Run: headless pygame with SDL's dummy video driver; simulated clock (each Clock.tick advances the game by its frame time, no real sleeping); random seed 0; keys injected as events and as key.get_pressed() state; mouse plan: one left click at the window centre at the start of phase 2, then a move to the lower-right quarter at the start of phase 3.
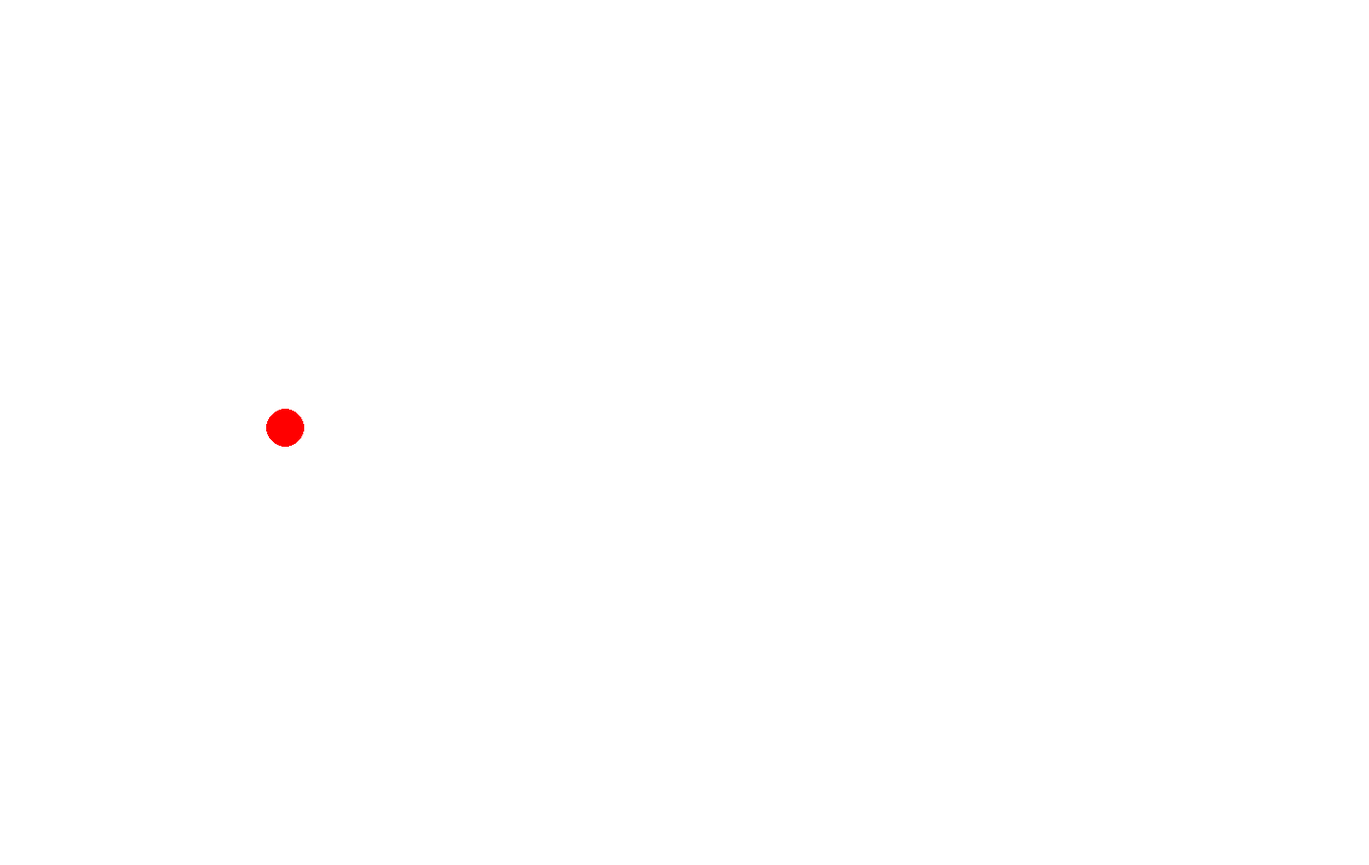
Frame 1 of 4 · flips 1–60 · no input
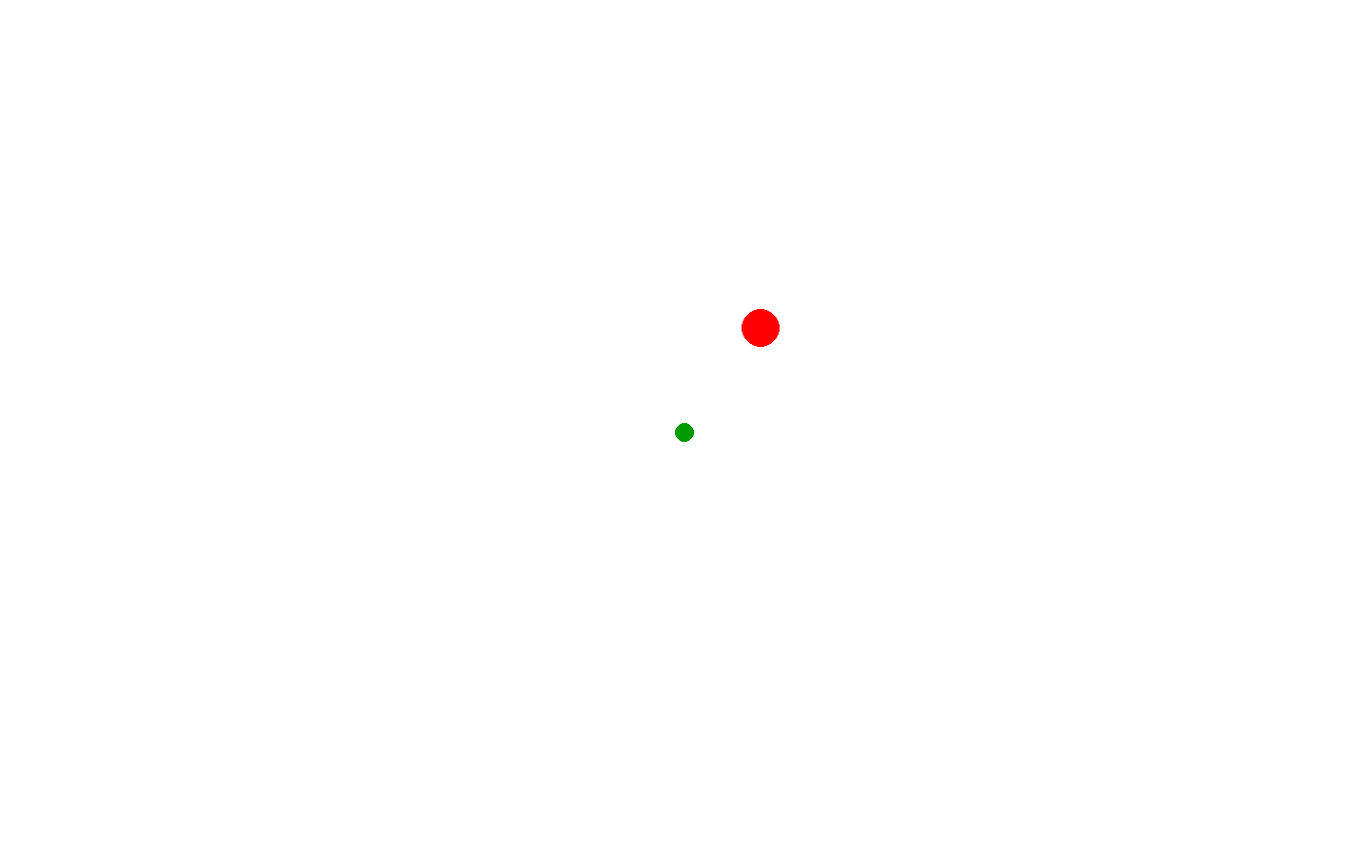
Frame 2 of 4 · flips 61–180 · clicked the window centre · tapped SPACE, RETURN · held RIGHT (→), D
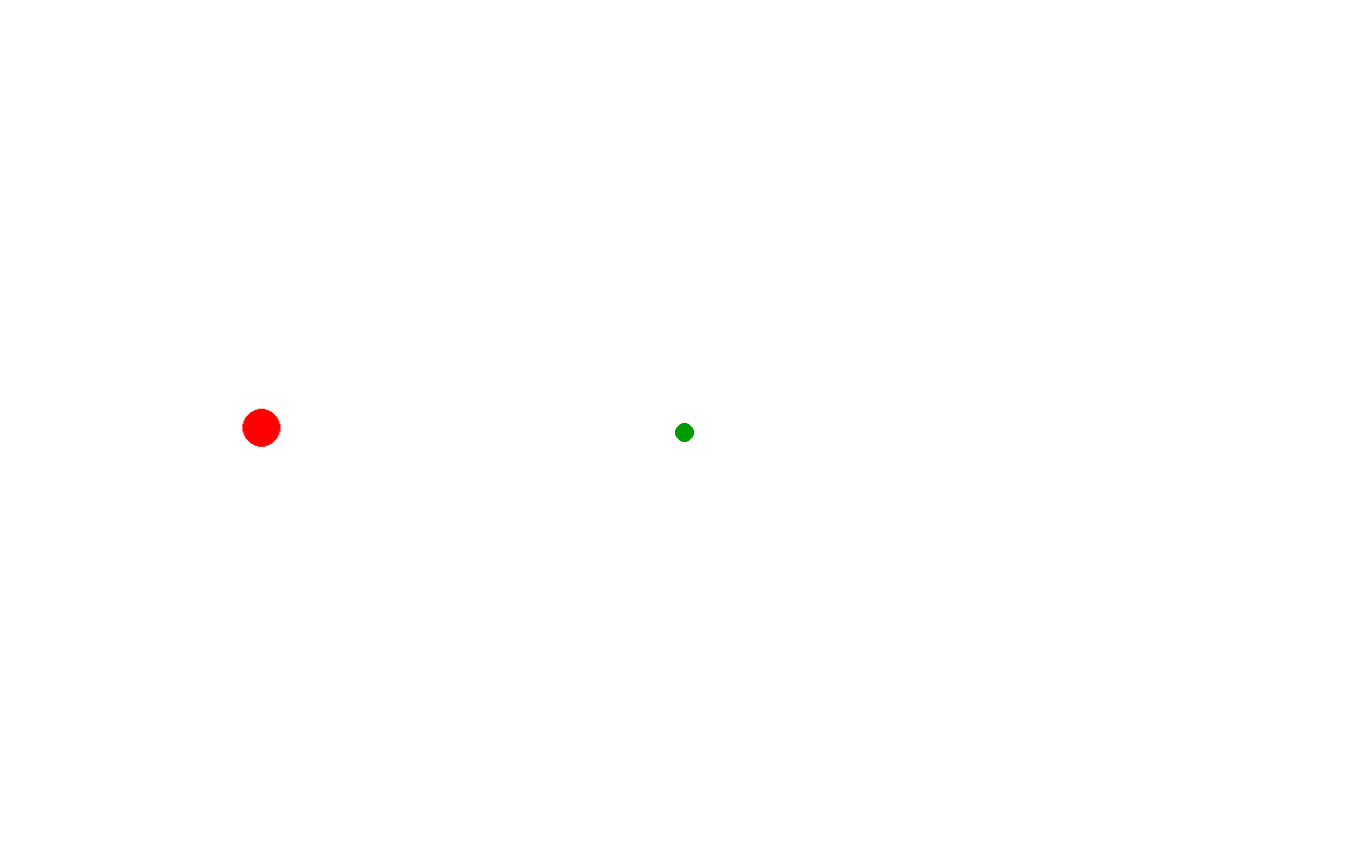
Frame 3 of 4 · flips 181–300 · moved the mouse to the lower-right quarter · held DOWN (↓), S
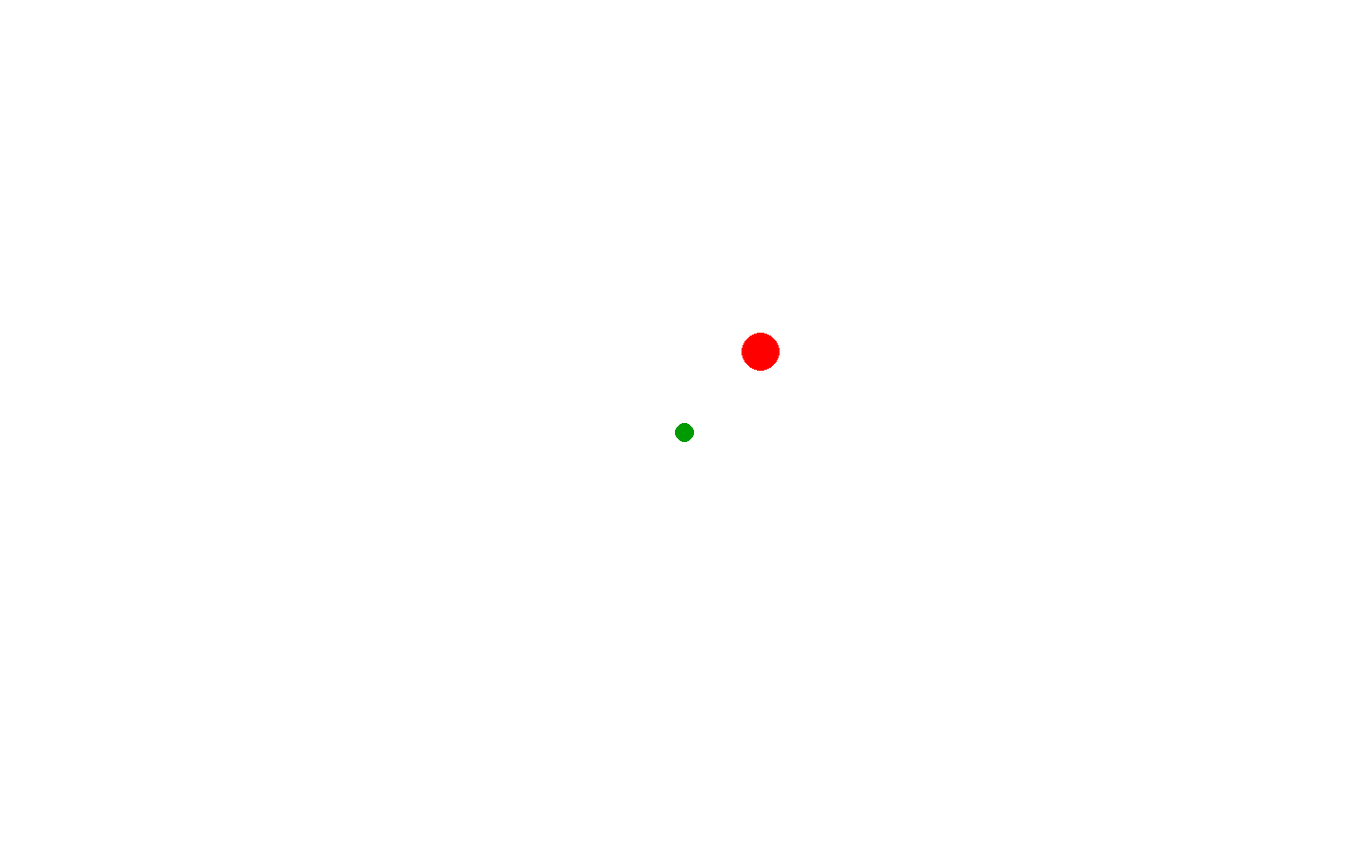
Frame 4 of 4 · flips 301–420 · held LEFT (←), A, UP (↑), W

The pygame program that drew these frames:

import pygame, sys, random
pygame.init()

# Colours
BACKGROUND = (255, 255, 255)

# Game Setup
FPS = 60
fpsClock = pygame.time.Clock()
WINDOW_WIDTH = 1440
WINDOW_HEIGHT = 910

WINDOW = pygame.display.set_mode((WINDOW_WIDTH, WINDOW_HEIGHT))
pygame.display.set_caption('Nomekop!')
a=5
ay=0
enemyX = 0
enemyY = 450

looping = True


towerPosition = (10000,10000)
while looping:
    enemyX +=a

    if enemyX == 800:
        a=0
        ay=5
        enemyY -= ay


    if enemyY == 20:
        ay = 0
        enemyX=0
        enemyY = 450
        a = 5


    for event in pygame.event.get() :
        if event.type == pygame.QUIT :
            pygame.quit()
            sys.exit()
        if event.type == pygame.MOUSEBUTTONDOWN:
            towerPosition=(pygame.mouse.get_pos())

    WINDOW.fill(BACKGROUND)

    pygame.draw.circle(WINDOW, (255,0,0), (enemyX,enemyY), 20)
    pygame.draw.circle(WINDOW, (0,155,0), (towerPosition), 10)
    pygame.display.update()
    fpsClock.tick(FPS)
